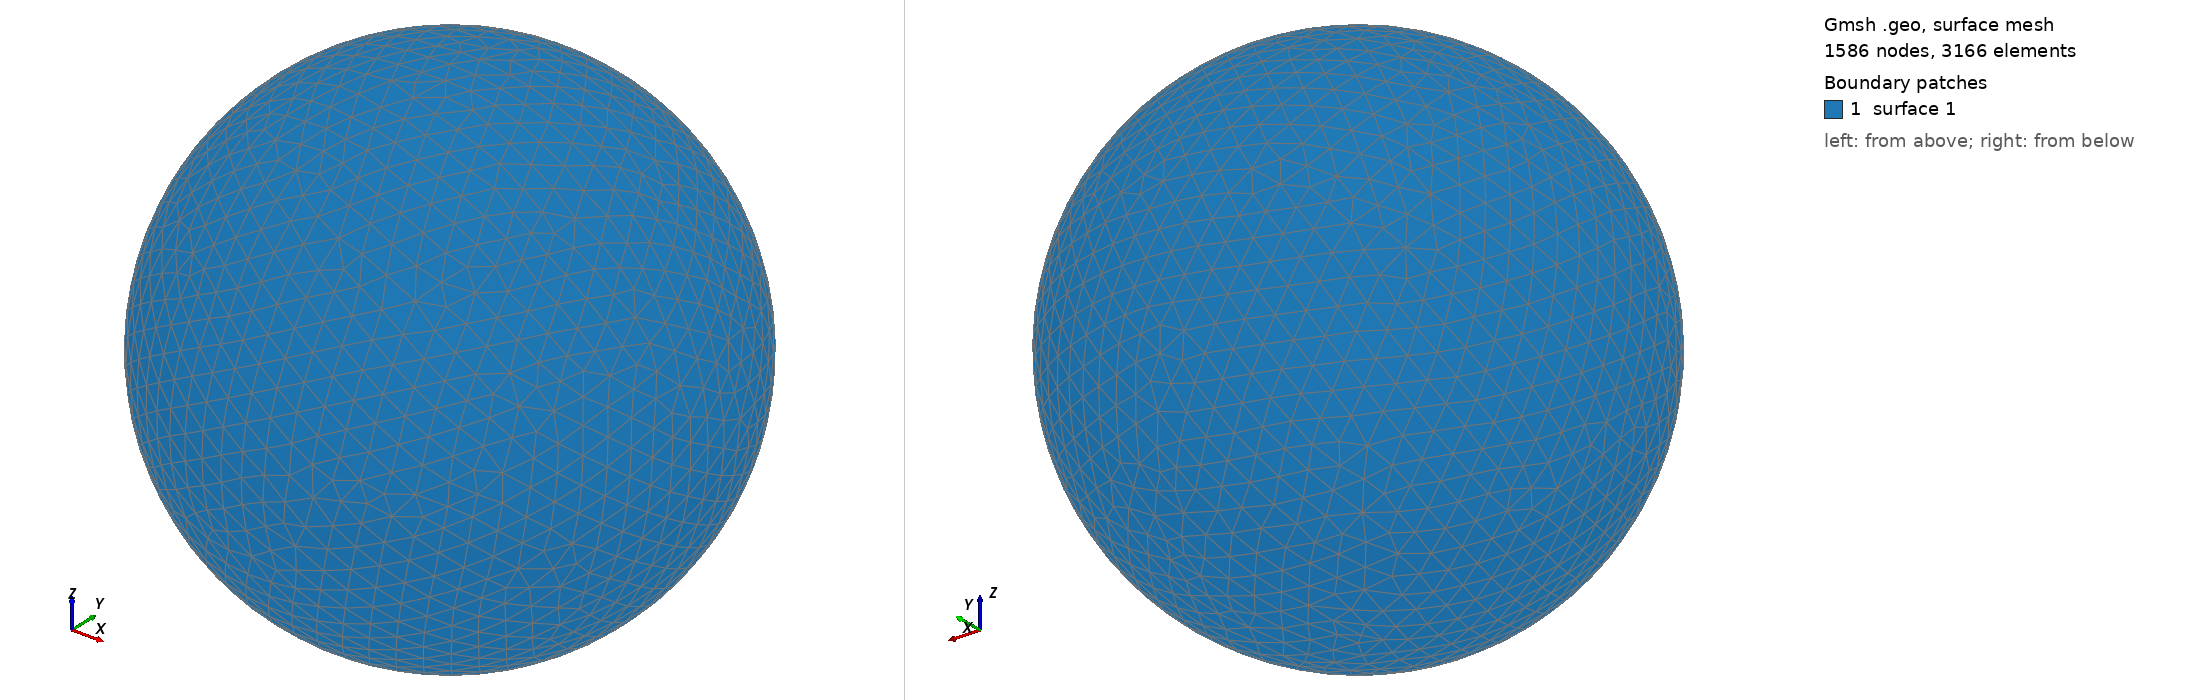

Gmsh geometry script, surface-meshed: 1586 nodes, 3166 surface elements. Boundary patches (legend numbers): 1 surface 1. Left view from above one corner, right view from below the opposite corner. The script declares no physical surfaces, so the legend lists its geometric surfaces. The drawing asked Gmsh for element sizes between 1% and 20% of the model's largest extent; the script's own settings can give other sizes.

=== shot0694.geo (drawn) ===
SetFactory("OpenCASCADE");
Point(1) = {0,0,0,0};
Sphere(1) = {0,0,0,0.00723700};
MeshSize{ PointsOf{ Surface{:}; } } = 0.000723700;
Mesh.ElementOrder=1;
Mesh.Format=39;
